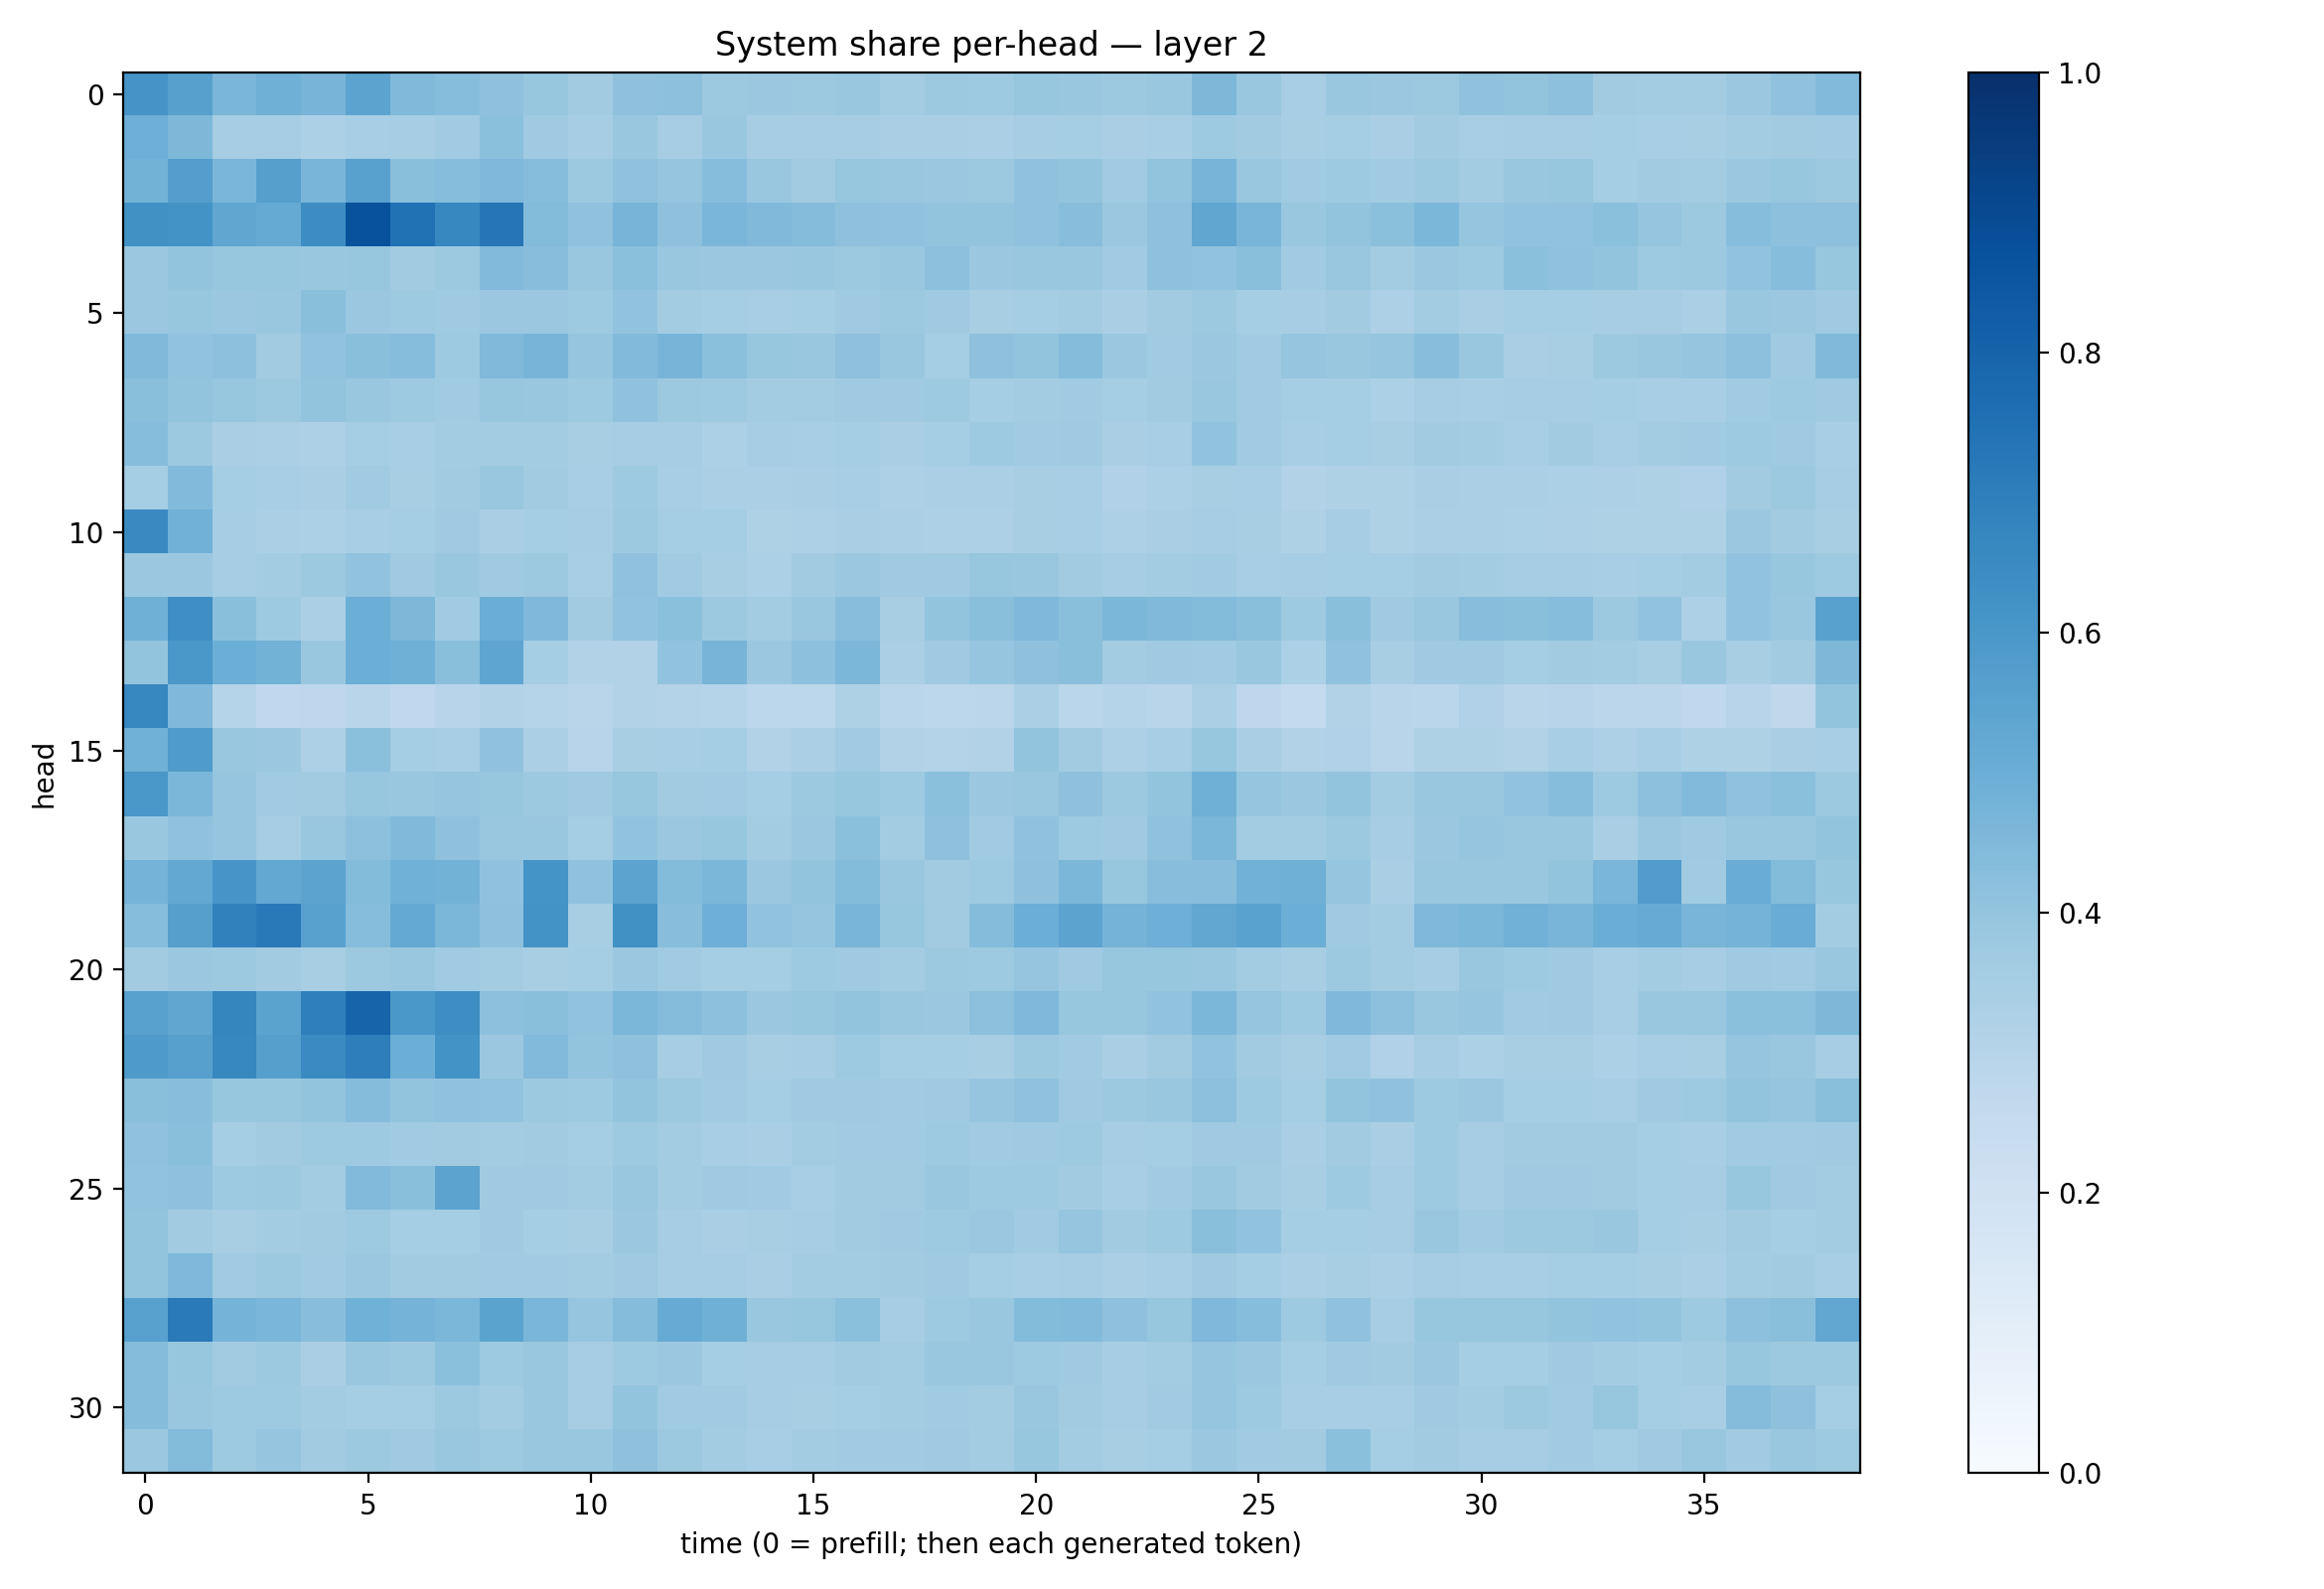

The file beside this chart, header and first rows:
0.61131626, 0.5591445, 0.46191347, 0.4896476, 0.4716913, 0.54516184, 0.4485466, 0.43026417, 0.41100076, 0.39073193, 0.361948, 0.4107892, 0.41453874, 0.37783918, 0.3811511, 0.37709713, 0.38608778, 0.3591592, 0.37742507, 0.37120235, 0.3921306, 0.38310772, 0.3785056, 0.38592723
0.495, 0.4555, 0.3493, 0.35, 0.3315, 0.3469, 0.3498, 0.3643, 0.4188, 0.3703, 0.3487, 0.3846, 0.3498, 0.383, 0.3512, 0.351, 0.3508, 0.3366, 0.3368, 0.335, 0.3491, 0.3521, 0.3396, 0.3467
0.4769, 0.5699, 0.4611, 0.5629, 0.4664, 0.556, 0.4249, 0.432, 0.4525, 0.4333, 0.3762, 0.4093, 0.3977, 0.4322, 0.3833, 0.3629, 0.394, 0.3843, 0.3804, 0.376, 0.4099, 0.4021, 0.3635, 0.3986
0.6267, 0.6181, 0.5341, 0.5186, 0.641, 0.8701, 0.7495, 0.6664, 0.7295, 0.4402, 0.4077, 0.4715, 0.4133, 0.4645, 0.4485, 0.4345, 0.4105, 0.4063, 0.4007, 0.4019, 0.4089, 0.4277, 0.3797, 0.4127
0.3814, 0.3997, 0.3917, 0.3927, 0.3857, 0.3926, 0.363, 0.3779, 0.4429, 0.4281, 0.3882, 0.4201, 0.3829, 0.3826, 0.3806, 0.3842, 0.3782, 0.3839, 0.417, 0.3821, 0.386, 0.3886, 0.3651, 0.4125
0.3823, 0.3945, 0.3811, 0.3846, 0.4238, 0.379, 0.3738, 0.3675, 0.3816, 0.3817, 0.3732, 0.4045, 0.3583, 0.3538, 0.3457, 0.3517, 0.3687, 0.3766, 0.3695, 0.3419, 0.3552, 0.3563, 0.3371, 0.361
0.4489, 0.4041, 0.4169, 0.3626, 0.4034, 0.4221, 0.4297, 0.3712, 0.4492, 0.4706, 0.3952, 0.4425, 0.4691, 0.4198, 0.3936, 0.3874, 0.4109, 0.3854, 0.3547, 0.411, 0.4022, 0.4337, 0.3812, 0.3637
0.4225, 0.3991, 0.391, 0.3754, 0.4008, 0.3881, 0.3724, 0.3654, 0.3907, 0.3888, 0.3714, 0.4093, 0.3753, 0.3712, 0.3564, 0.3593, 0.3698, 0.3682, 0.374, 0.352, 0.3569, 0.3659, 0.3531, 0.3594
0.4312, 0.377, 0.3387, 0.3352, 0.3243, 0.3526, 0.345, 0.3591, 0.3564, 0.3576, 0.3409, 0.3499, 0.3477, 0.3297, 0.3492, 0.3448, 0.3522, 0.3368, 0.3532, 0.3737, 0.3642, 0.3681, 0.3368, 0.347
0.3537, 0.4422, 0.353, 0.3456, 0.3372, 0.3653, 0.3412, 0.3622, 0.3868, 0.3596, 0.3451, 0.3734, 0.3443, 0.3347, 0.3332, 0.3388, 0.3452, 0.3259, 0.3323, 0.3347, 0.3424, 0.3467, 0.3192, 0.3315
0.6557, 0.4837, 0.3492, 0.3322, 0.3304, 0.3463, 0.3521, 0.3701, 0.3372, 0.3549, 0.3512, 0.3758, 0.3537, 0.3554, 0.3211, 0.3247, 0.339, 0.3347, 0.3269, 0.3266, 0.3407, 0.3455, 0.3255, 0.3388
0.381, 0.3798, 0.3507, 0.3589, 0.3781, 0.4058, 0.37, 0.3847, 0.3676, 0.3772, 0.346, 0.4064, 0.3638, 0.3409, 0.3316, 0.3622, 0.3791, 0.371, 0.3692, 0.3922, 0.3876, 0.3626, 0.35, 0.357
0.4885, 0.6342, 0.4229, 0.3736, 0.3348, 0.4994, 0.4558, 0.3645, 0.5023, 0.4512, 0.3621, 0.4057, 0.4217, 0.3759, 0.3561, 0.3849, 0.4278, 0.3399, 0.4002, 0.4231, 0.4499, 0.4255, 0.4581, 0.4491
0.3985, 0.5998, 0.4979, 0.48, 0.383, 0.4984, 0.4897, 0.4221, 0.5356, 0.3532, 0.3087, 0.3094, 0.4042, 0.4713, 0.3822, 0.4171, 0.4595, 0.3342, 0.3681, 0.3969, 0.4116, 0.4232, 0.3562, 0.37
0.6651, 0.4524, 0.3039, 0.2659, 0.2738, 0.2912, 0.2671, 0.2952, 0.3091, 0.3039, 0.2901, 0.3088, 0.3077, 0.3026, 0.2793, 0.2805, 0.3222, 0.2874, 0.2803, 0.2842, 0.3355, 0.2866, 0.2997, 0.2915
0.4869, 0.5832, 0.3906, 0.381, 0.3276, 0.4193, 0.3554, 0.3445, 0.4064, 0.3354, 0.2948, 0.3411, 0.345, 0.3525, 0.3109, 0.3321, 0.3667, 0.3102, 0.3066, 0.315, 0.3999, 0.3621, 0.3244, 0.3446
0.6014, 0.4606, 0.395, 0.3667, 0.3599, 0.3917, 0.3889, 0.3947, 0.3917, 0.3759, 0.3685, 0.3937, 0.362, 0.3634, 0.3548, 0.3759, 0.3935, 0.3719, 0.419, 0.3802, 0.389, 0.4102, 0.378, 0.4023
0.3859, 0.4101, 0.3967, 0.3486, 0.3877, 0.4172, 0.4465, 0.4103, 0.3877, 0.3864, 0.3552, 0.4034, 0.3821, 0.3935, 0.3565, 0.3825, 0.42, 0.358, 0.4126, 0.3649, 0.4071, 0.3738, 0.3695, 0.4101
0.4751, 0.5236, 0.606, 0.5249, 0.545, 0.4377, 0.4856, 0.4783, 0.407, 0.6143, 0.4066, 0.5443, 0.4378, 0.4574, 0.3808, 0.3995, 0.4379, 0.3847, 0.3629, 0.3743, 0.4125, 0.4604, 0.3931, 0.4261
0.4331, 0.5643, 0.6837, 0.7161, 0.5567, 0.4329, 0.521, 0.4592, 0.4136, 0.6184, 0.3402, 0.6285, 0.4268, 0.495, 0.4062, 0.3976, 0.4671, 0.3913, 0.3623, 0.4368, 0.4988, 0.5466, 0.4742, 0.4926
0.3594, 0.3806, 0.3757, 0.3621, 0.3404, 0.3778, 0.39, 0.3653, 0.3556, 0.3429, 0.3538, 0.38, 0.3644, 0.3522, 0.3536, 0.3733, 0.3707, 0.3573, 0.3763, 0.3719, 0.3966, 0.37, 0.3914, 0.3923
0.5577, 0.5343, 0.6717, 0.5505, 0.694, 0.7969, 0.6011, 0.6372, 0.4158, 0.4244, 0.4055, 0.4585, 0.4363, 0.415, 0.3809, 0.3931, 0.4019, 0.3857, 0.3812, 0.4174, 0.45, 0.3917, 0.3917, 0.4027
0.5896, 0.559, 0.6663, 0.563, 0.6499, 0.6978, 0.4968, 0.6175, 0.3793, 0.4447, 0.3989, 0.4118, 0.3479, 0.3673, 0.3414, 0.3492, 0.3748, 0.355, 0.3552, 0.3402, 0.3785, 0.3659, 0.3372, 0.3632
0.4231, 0.4273, 0.3919, 0.3911, 0.4, 0.4357, 0.3996, 0.4096, 0.405, 0.3786, 0.3725, 0.4023, 0.3782, 0.3668, 0.3529, 0.3678, 0.3703, 0.3651, 0.3696, 0.3961, 0.4077, 0.3703, 0.3783, 0.3849
0.4077, 0.4249, 0.3552, 0.3627, 0.3721, 0.3741, 0.3663, 0.3628, 0.3571, 0.3618, 0.3529, 0.3746, 0.3559, 0.344, 0.3391, 0.3586, 0.3644, 0.3671, 0.3729, 0.3653, 0.3709, 0.3733, 0.3492, 0.3539
0.406, 0.4129, 0.374, 0.3764, 0.356, 0.4439, 0.4256, 0.5442, 0.3689, 0.3689, 0.3572, 0.3884, 0.3558, 0.3704, 0.3669, 0.3455, 0.3606, 0.3608, 0.3845, 0.3735, 0.3729, 0.3633, 0.3453, 0.3666
0.3988, 0.3622, 0.3409, 0.3562, 0.3614, 0.3717, 0.3525, 0.3519, 0.3694, 0.3524, 0.3425, 0.3806, 0.3507, 0.3385, 0.3408, 0.349, 0.3596, 0.3675, 0.3729, 0.3817, 0.3671, 0.3981, 0.3623, 0.3739
0.4016, 0.4516, 0.367, 0.3765, 0.3656, 0.3812, 0.3614, 0.3621, 0.366, 0.3669, 0.3568, 0.3699, 0.3501, 0.3501, 0.3396, 0.3557, 0.3576, 0.3595, 0.3674, 0.3547, 0.3465, 0.3488, 0.335, 0.3466
0.5571, 0.7148, 0.4751, 0.4631, 0.4278, 0.4851, 0.4765, 0.4576, 0.5506, 0.4619, 0.3968, 0.4346, 0.5113, 0.4908, 0.3848, 0.3928, 0.4202, 0.3492, 0.3724, 0.3852, 0.4387, 0.4446, 0.4123, 0.391
0.4347, 0.3916, 0.3621, 0.3772, 0.3394, 0.3835, 0.3787, 0.4207, 0.3716, 0.3864, 0.3498, 0.3725, 0.3812, 0.353, 0.3507, 0.3477, 0.3603, 0.3565, 0.3858, 0.3856, 0.3716, 0.37, 0.349, 0.3584
0.4342, 0.384, 0.3737, 0.3714, 0.3562, 0.3547, 0.3523, 0.3769, 0.3556, 0.3837, 0.3515, 0.399, 0.3653, 0.3666, 0.35, 0.3434, 0.3554, 0.3576, 0.3649, 0.357, 0.3897, 0.3604, 0.3501, 0.3668
0.3823, 0.4396, 0.3712, 0.3965, 0.3615, 0.3756, 0.3697, 0.3849, 0.3729, 0.3853, 0.3857, 0.4108, 0.3762, 0.358, 0.3457, 0.3576, 0.3655, 0.3637, 0.3701, 0.3564, 0.3913, 0.3571, 0.3427, 0.3536
